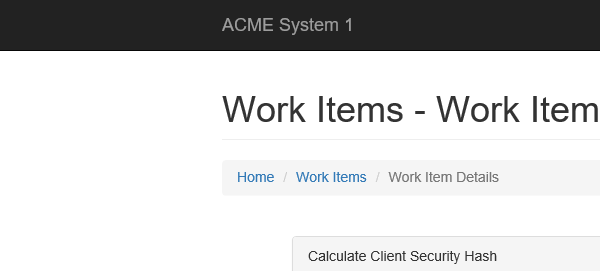
Task: RPA Advanced REFramework Calculate Client Security Hash Problem
Workflow: Process

Step 1: Close Window 'iexplore.exe ACME'
